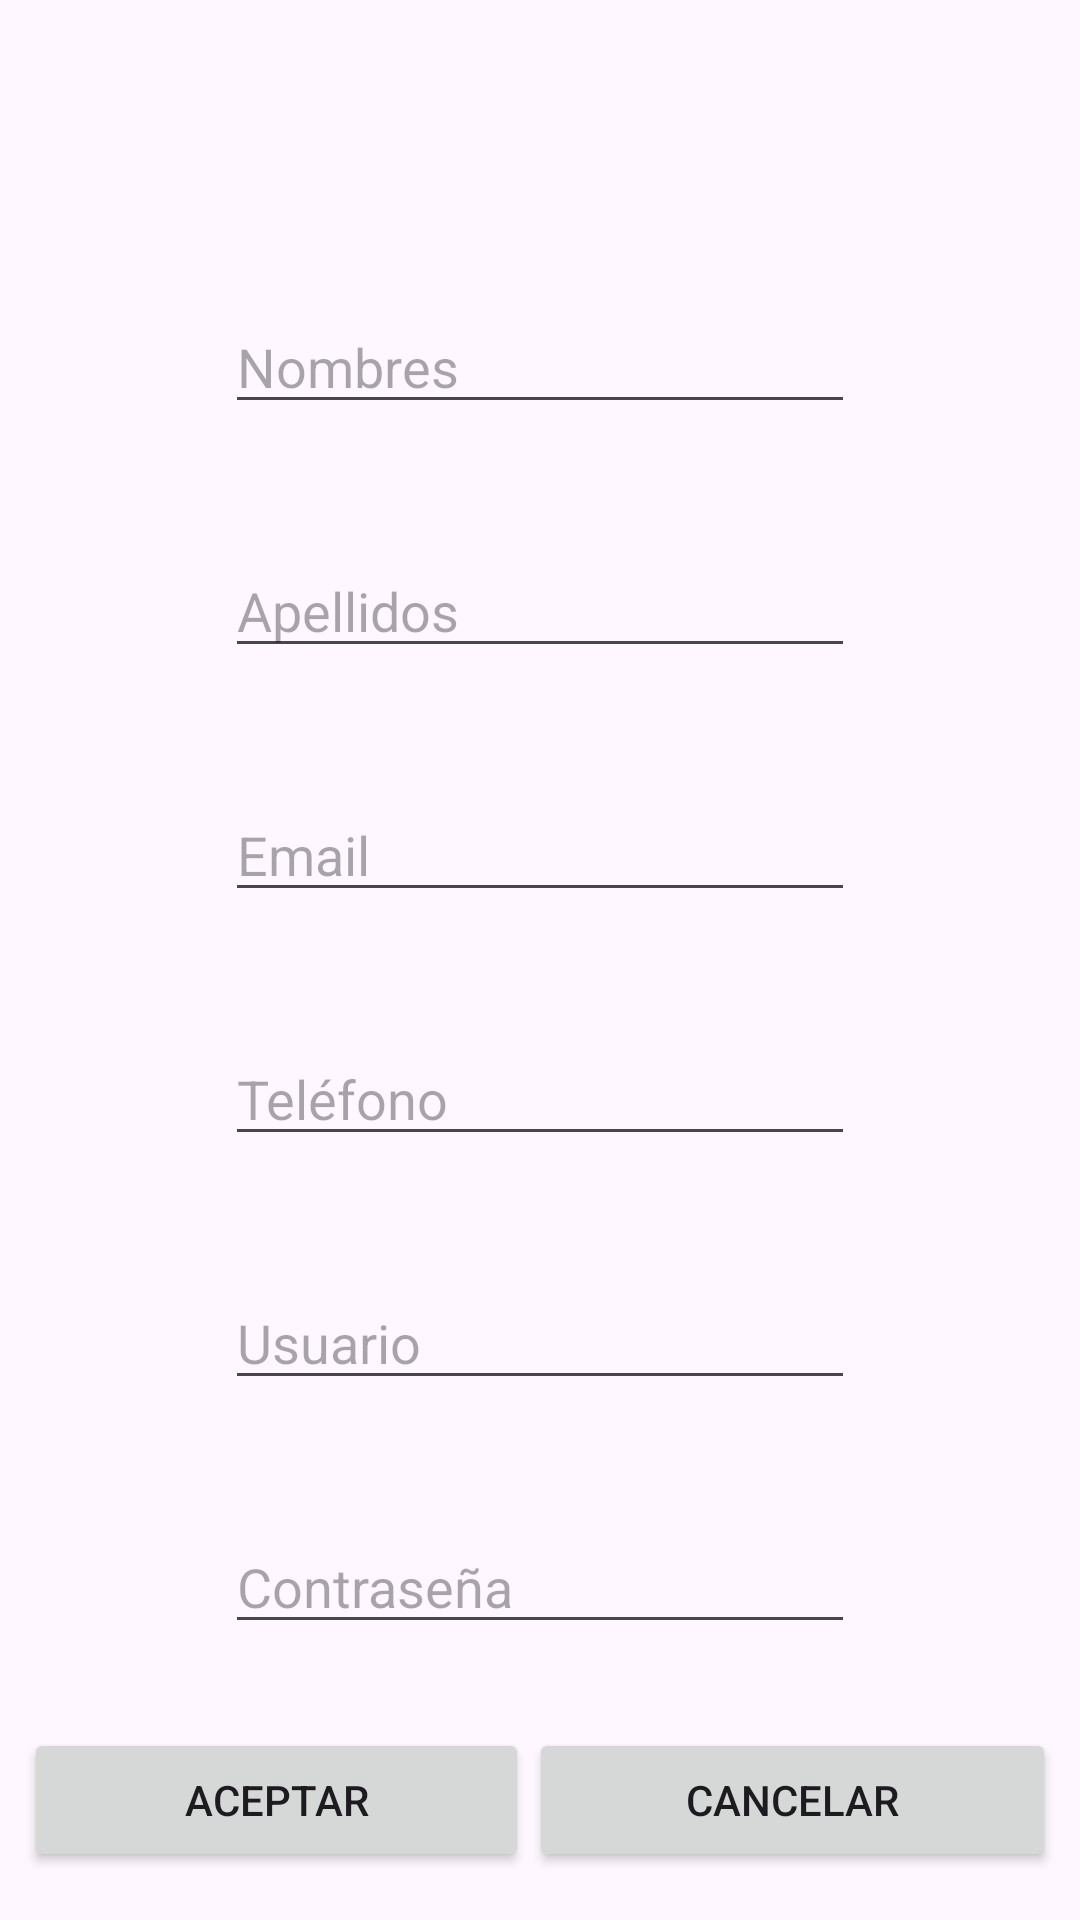

Here is an Android app screen rendered from its layout file. Give the layout XML and the strings, colors and styles it references.
<!-- AndroidManifest.xml: application theme Theme.LoginSample2 -->
<!-- res/layout/activity_account.xml -->
<?xml version="1.0" encoding="utf-8"?>
<androidx.constraintlayout.widget.ConstraintLayout xmlns:android="http://schemas.android.com/apk/res/android"
    xmlns:app="http://schemas.android.com/apk/res-auto"
    xmlns:tools="http://schemas.android.com/tools"
    android:id="@+id/main"
    android:layout_width="match_parent"
    android:layout_height="match_parent"
    tools:context=".AccountActivity">

    <EditText
        android:id="@+id/editFirstName"
        android:layout_width="wrap_content"
        android:layout_height="wrap_content"
        android:layout_marginTop="100dp"
        android:ems="10"
        android:hint="Nombres"
        android:inputType="text"
        android:text=""
        app:layout_constraintEnd_toEndOf="parent"
        app:layout_constraintStart_toStartOf="parent"
        app:layout_constraintTop_toTopOf="parent" />

    <EditText
        android:id="@+id/editLastName"
        android:layout_width="wrap_content"
        android:layout_height="wrap_content"
        android:layout_marginTop="40dp"
        android:ems="10"
        android:hint="Apellidos"
        android:inputType="text"
        android:text=""
        app:layout_constraintEnd_toEndOf="parent"
        app:layout_constraintStart_toStartOf="parent"
        app:layout_constraintTop_toBottomOf="@+id/editFirstName" />

    <EditText
        android:id="@+id/edtEmail"
        android:layout_width="wrap_content"
        android:layout_height="wrap_content"
        android:layout_marginTop="40dp"
        android:ems="10"
        android:hint="Email"
        android:inputType="text"
        android:text=""
        app:layout_constraintEnd_toEndOf="parent"
        app:layout_constraintStart_toStartOf="parent"
        app:layout_constraintTop_toBottomOf="@+id/editLastName" />

    <EditText
        android:id="@+id/editTextPhone"
        android:layout_width="wrap_content"
        android:layout_height="wrap_content"
        android:layout_marginTop="40dp"
        android:ems="10"
        android:hint="Teléfono"
        android:inputType="phone"
        android:text=""
        app:layout_constraintEnd_toEndOf="parent"
        app:layout_constraintStart_toStartOf="parent"
        app:layout_constraintTop_toBottomOf="@+id/edtEmail" />

    <EditText
        android:id="@+id/editUsername1"
        android:layout_width="wrap_content"
        android:layout_height="wrap_content"
        android:layout_marginTop="40dp"
        android:ems="10"
        android:hint="Usuario"
        android:inputType="text"
        android:text=""
        app:layout_constraintEnd_toEndOf="parent"
        app:layout_constraintStart_toStartOf="parent"
        app:layout_constraintTop_toBottomOf="@+id/editTextPhone" />

    <EditText
        android:id="@+id/editPassword1"
        android:layout_width="wrap_content"
        android:layout_height="wrap_content"
        android:layout_marginTop="40dp"
        android:ems="10"
        android:hint="Contraseña"
        android:inputType="textPassword"
        app:layout_constraintEnd_toEndOf="parent"
        app:layout_constraintStart_toStartOf="parent"
        app:layout_constraintTop_toBottomOf="@+id/editUsername1" />

    <LinearLayout
        android:id="@+id/linearLayout"
        android:layout_width="match_parent"
        android:layout_height="wrap_content"
        android:layout_marginTop="20dp"
        android:orientation="horizontal"
        android:padding="8dp"
        app:layout_constraintTop_toBottomOf="@+id/editPassword1"
        tools:layout_editor_absoluteX="0dp">

        <Button
            android:id="@+id/btnOK"
            android:layout_width="wrap_content"
            android:layout_height="wrap_content"
            android:layout_weight="1"
            android:text="Aceptar" />

        <Button
            android:id="@+id/btnCancel"
            android:layout_width="wrap_content"
            android:layout_height="wrap_content"
            android:layout_weight="1"
            android:text="Cancelar" />
    </LinearLayout>

    <TextView
        android:id="@+id/textViewRedirectLogin"
        android:layout_width="wrap_content"
        android:layout_height="wrap_content"
        android:layout_marginTop="10dp"
        android:text="¿Ya tienes una cuenta? Inicia Sesión"
        app:layout_constraintEnd_toEndOf="parent"
        app:layout_constraintStart_toStartOf="parent"
        app:layout_constraintTop_toBottomOf="@+id/linearLayout" />
</androidx.constraintlayout.widget.ConstraintLayout>
<!-- resources referenced by this layout -->
<resources>
  <style name="Theme.LoginSample2" parent="Base.Theme.LoginSample2" />
  <style name="Base.Theme.LoginSample2" parent="Theme.Material3.DayNight.NoActionBar">
          
          
      </style>
</resources>
